Run: headless pygame with SDL's dummy video driver; simulated clock (each Clock.tick advances the game by its frame time, no real sleeping); random seed 0; keys injected as events and as key.get_pressed() state; no mouse input.
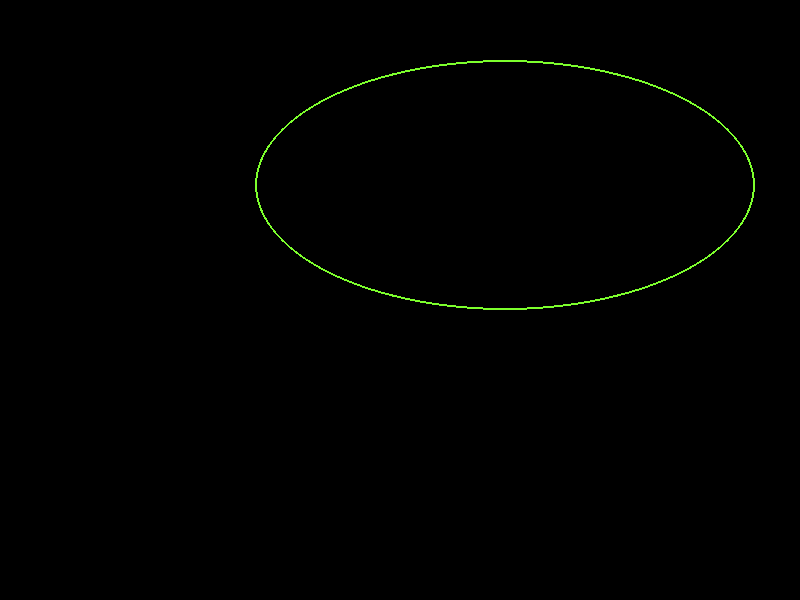
Frame 1 of 4 · flips 1–60 · no input
Frame 2 of 4 · flips 61–180 · tapped SPACE, RETURN · held RIGHT (→), D · screen unchanged from frame 1, image omitted
Frame 3 of 4 · flips 181–300 · held DOWN (↓), S · screen unchanged from frame 2, image omitted
Frame 4 of 4 · flips 301–420 · held LEFT (←), A, UP (↑), W · screen unchanged from frame 3, image omitted

The pygame program that drew these frames:

import pygame

pygame.init()
screen = pygame.display.set_mode((800,600))
done = False

while not done:
    for event in pygame.event.get():
        if event.type == pygame.QUIT:
            done = True
    pygame.draw.ellipse(screen, (125,255,45), [255,60,500,250],2)
    pygame.display.flip()
